The GitHub repository setiawanadekaputrajaya/Klasifikasi_Penyakit-Daun-Padi contains a labelled image folder "data_split" with 3 categories: bacterial leaf blight, brown spot, leaf scald. Examples follow, each with its label.

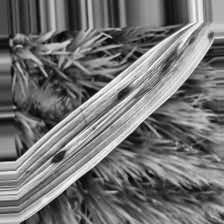
Label: brown spot

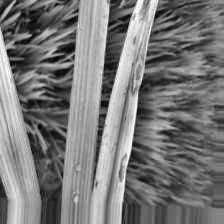
Label: leaf scald

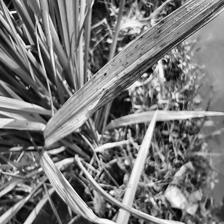
Label: bacterial leaf blight

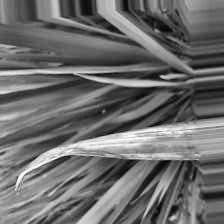
Label: leaf scald

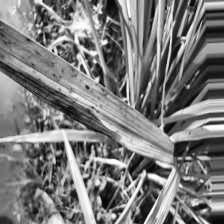
Label: bacterial leaf blight

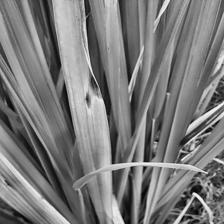
Label: brown spot
